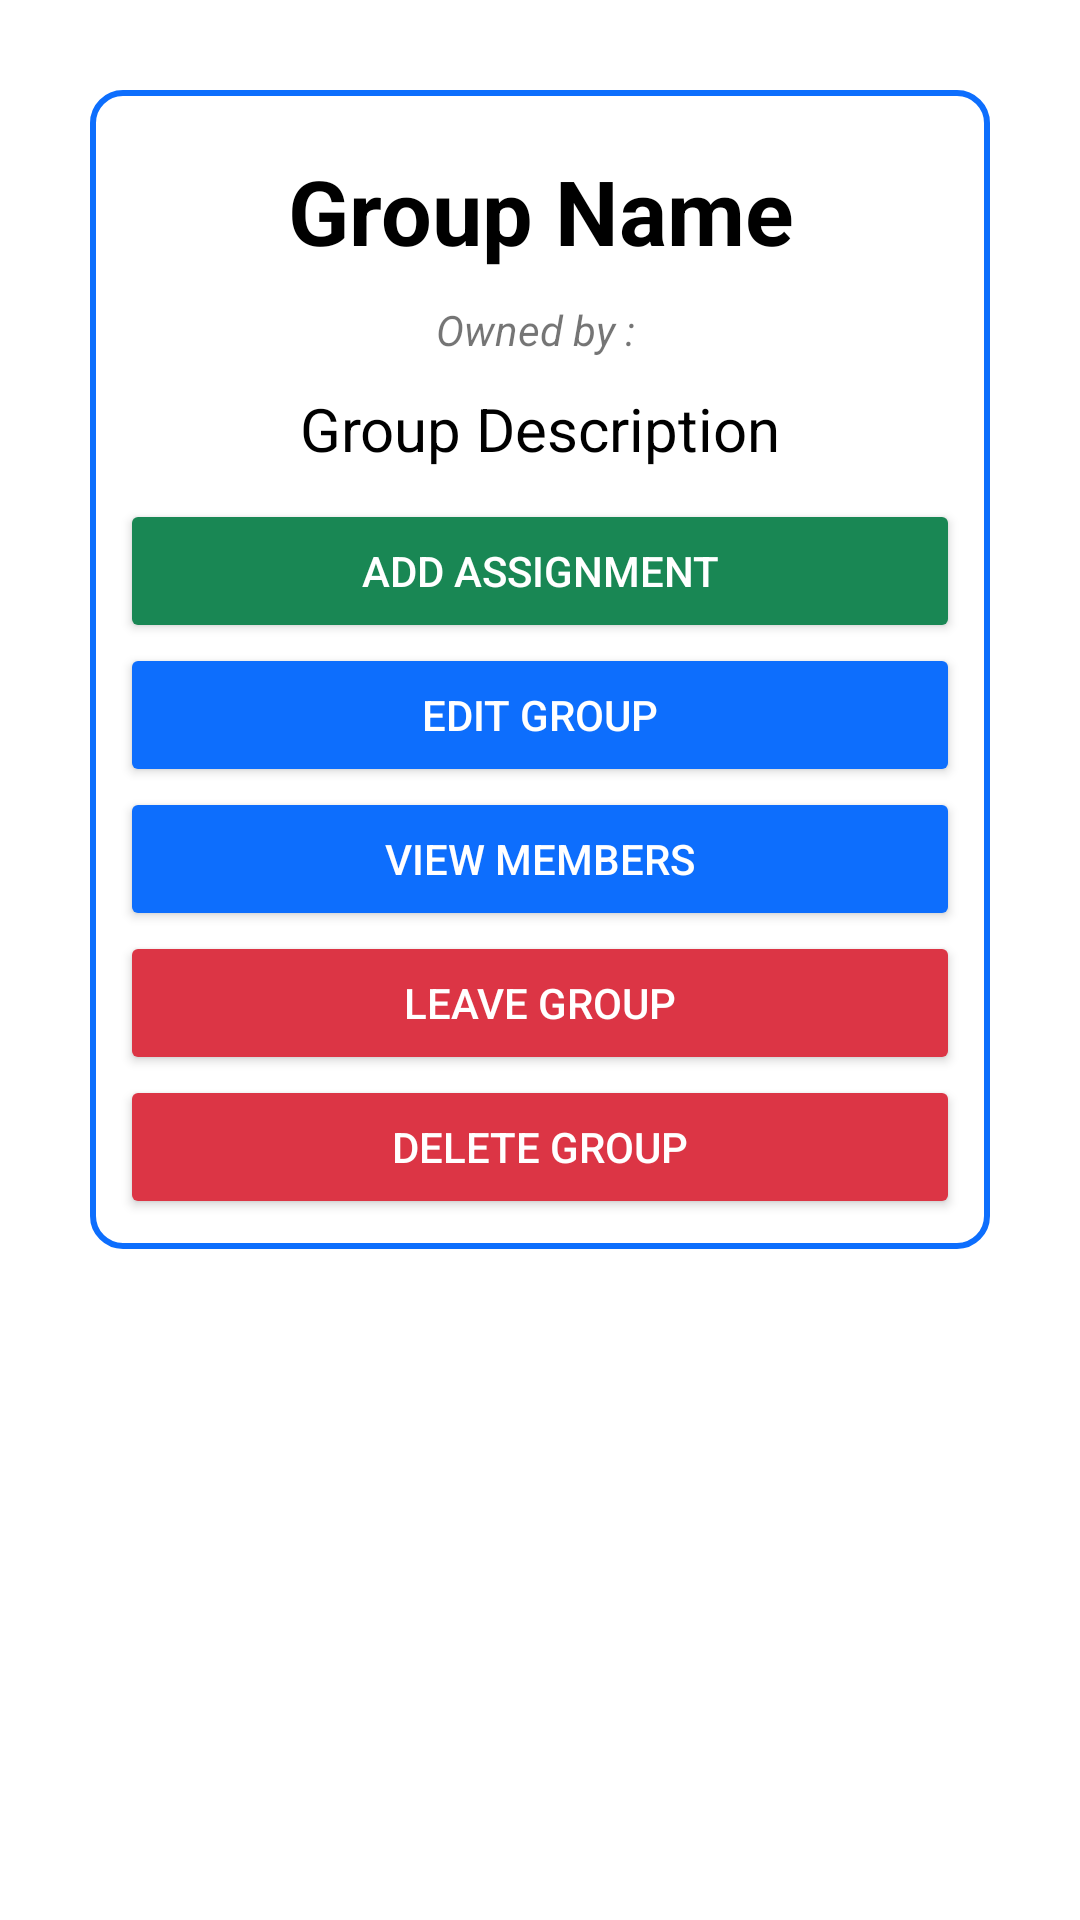

This screen was rendered from an Android layout file. Write that file and the resources it references.
<!-- AndroidManifest.xml: application theme Theme.Assignermobile -->
<!-- res/layout/activity_group_detail.xml -->
<?xml version="1.0" encoding="utf-8"?>
<LinearLayout
    xmlns:android="http://schemas.android.com/apk/res/android"
    xmlns:tools="http://schemas.android.com/tools"
    xmlns:app="http://schemas.android.com/apk/res-auto"
    android:layout_width="match_parent"
    android:layout_height="match_parent"
    android:orientation="vertical"
    tools:context=".activities.groups.GroupDetailsActivity">

    <LinearLayout
        android:layout_width="match_parent"
        android:layout_height="wrap_content"
        android:orientation="vertical"
        android:layout_margin="30dp"
        android:padding="10dp"
        android:background="@drawable/border">

        <TextView
            android:id="@+id/groupDetailsGroupNameTextView"
            android:layout_width="match_parent"
            android:layout_height="wrap_content"
            android:text="Group Name"
            android:textSize="30sp"
            android:textAlignment="center"
            android:textStyle="bold"
            android:textColor="@color/black"
            android:padding="10dp"
            />

        <TextView
            android:id="@+id/groupDetailsGroupOwnerTextView"
            android:layout_width="match_parent"
            android:layout_height="wrap_content"
            android:text="Owned by : "
            android:textAlignment="center"
            android:textStyle="italic"
            />

        <TextView
            android:id="@+id/groupDetailsGroupDescriptionTextView"
            android:layout_width="match_parent"
            android:layout_height="wrap_content"
            android:text="Group Description"
            android:textSize="20sp"
            android:textAlignment="center"
            android:textColor="@color/black"
            android:padding="10dp"
            />


        <Button
            android:id="@+id/groupDetailsAddAssignmentButton"
            android:layout_width="match_parent"
            android:layout_height="wrap_content"
            android:text="Add Assignment"
            android:backgroundTint="@color/success"
            android:textColor="@color/white"
            android:padding="10dp"
            />

        <Button
            android:id="@+id/groupDetailsEditGroupButton"
            android:layout_width="match_parent"
            android:layout_height="wrap_content"
            android:text="Edit Group"
            android:backgroundTint="@color/primary"
            android:textColor="@color/white"
            android:padding="10dp"
            />


        <Button
            android:id="@+id/groupDetailsViewMembersButton"
            android:layout_width="match_parent"
            android:layout_height="wrap_content"
            android:text="View Members"
            android:backgroundTint="@color/primary"
            android:textColor="@color/white"
            android:padding="10dp"
            />

        <Button
            android:id="@+id/groupDetailsLeaveGroupButton"
            android:layout_width="match_parent"
            android:layout_height="wrap_content"
            android:text="Leave Group"
            android:backgroundTint="@color/danger"
            android:textColor="@color/white"
            android:padding="10dp"
            />

        <Button
            android:id="@+id/groupDetailsDeleteGroupButton"
            android:layout_width="match_parent"
            android:layout_height="wrap_content"
            android:text="Delete Group"
            android:backgroundTint="@color/danger"
            android:textColor="@color/white"
            android:padding="10dp"
            />

    </LinearLayout>

</LinearLayout>
<!-- resources referenced by this layout -->
<resources>
  <color name="black">#FF000000</color>
  <color name="danger">#DC3545</color>
  <color name="primary">#0D6EFD</color>
  <color name="success">#198754</color>
  <color name="white">#FFFFFFFF</color>
  <!-- drawable border (drawable) -->
  <?xml version="1.0" encoding="utf-8"?>
  <shape xmlns:android="http://schemas.android.com/apk/res/android"
      android:shape="rectangle"
      >
  
      <corners android:radius="10dp" />
      <stroke android:width="2dp" android:color="@color/primary" />
  </shape>
  <style name="Theme.Assignermobile" parent="Theme.MaterialComponents.DayNight.DarkActionBar">
          
          <item name="colorPrimary">@color/purple_500</item>
          <item name="colorPrimaryVariant">@color/purple_700</item>
          <item name="colorOnPrimary">@color/white</item>
          
          <item name="colorSecondary">@color/teal_200</item>
          <item name="colorSecondaryVariant">@color/teal_700</item>
          <item name="colorOnSecondary">@color/black</item>
          
          <item name="android:statusBarColor">?attr/colorPrimaryVariant</item>
          
      </style>
  <color name="purple_500">#FF6200EE</color>
  <color name="purple_700">#FF3700B3</color>
  <color name="teal_200">#FF03DAC5</color>
  <color name="teal_700">#FF018786</color>
</resources>
